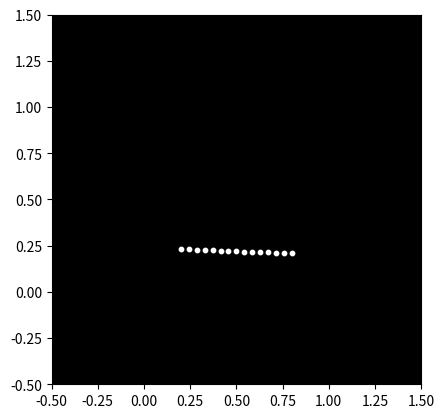

Here is the Python script that generated this plot:

import numpy as np
import matplotlib.pyplot as plt
import matplotlib.animation as animation

# Parameters
num_lights = 15
num_frames = 100
light_radius = 0.1

# Initial positions of the lights
positions = np.zeros((num_lights, 2))
positions[:, 0] = np.linspace(0.2, 0.8, num_lights)
positions[:, 1] = 0.2

# Create a figure and axis
fig, ax = plt.subplots()
ax.set_xlim(-0.5, 1.5)
ax.set_ylim(-0.5, 1.5)
ax.set_aspect('equal')
ax.set_facecolor('black')

# Initialize the lights as scatter plot
lights = ax.scatter(positions[:, 0], positions[:, 1], s=light_radius*100, color='white')

def update(frame):
    # Update positions of the lights
    for i in range(num_lights):
        positions[i, 1] += 0.02 * (1 - positions[i, 0])  # Simple vertical movement
        if positions[i, 1] > 0.8:
            positions[i, 1] = 0.2

    # Update the scatter plot
    lights.set_offsets(positions)
    return lights,

# Create the animation
ani = animation.FuncAnimation(fig, update, frames=num_frames, blit=True, repeat=True)

# Display the animation
plt.show()
